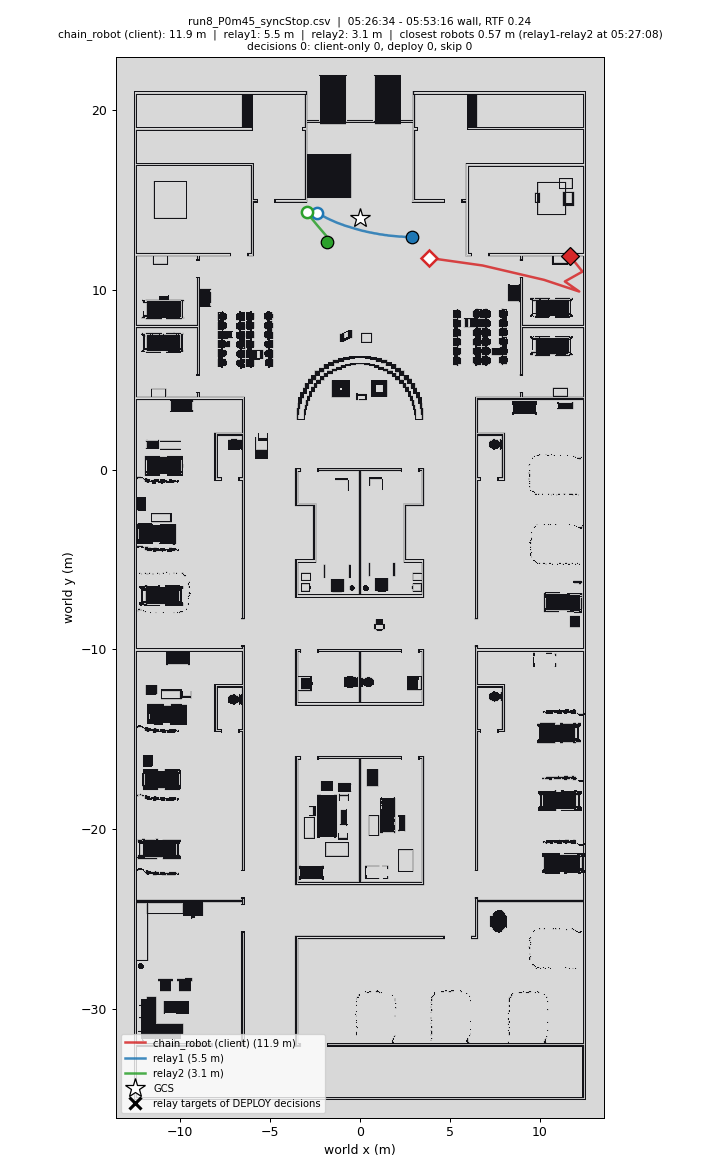

Data behind this chart, as committed beside it:
wall_time, rtf, head_x, head_y, relay1_x, relay1_y, relay2_x, relay2_y, min_sep_m, closest_pair, decisions, client_only, deploy, skip, waypoint_failures
05:26:34, 0.04, , , , , , , nan, , 0, 0, 0, 0, 0
05:27:08, 0.03, , , -2.39, 14.29, -2.96, 14.36, 0.57, relay1-relay2, 1, 1, 0, 0, 0
05:27:46, 0.03, , , -2.18, 14.18, -2.75, 14.06, 0.59, relay1-relay2, 1, 1, 0, 0, 0
05:28:20, 0.22, , , -2.15, 14.17, -2.38, 13.61, 0.60, relay1-relay2, 2, 2, 0, 0, 1
05:28:48, 0.30, 3.85, 11.79, -2.03, 14.11, -1.91, 13.06, 1.06, relay1-relay2, 2, 2, 0, 0, 1
05:29:17, 0.33, 6.83, 11.37, -1.94, 14.06, -1.85, 12.98, 1.08, relay1-relay2, 2, 2, 0, 0, 1
05:29:45, 0.10, 10.25, 10.57, -1.83, 14.00, -1.78, 12.89, 1.11, relay1-relay2, 2, 2, 0, 0, 1
05:30:15, 0.35, 12.21, 9.92, -1.76, 13.97, -1.74, 12.84, 1.13, relay1-relay2, 2, 2, 0, 0, 1
05:30:43, 0.32, 11.41, 10.48, -1.66, 13.92, -1.67, 12.75, 1.17, relay1-relay2, 2, 2, 0, 0, 1
05:31:11, 0.22, 12.39, 11.03, -1.52, 13.86, -1.72, 12.79, 1.09, relay1-relay2, 2, 2, 0, 0, 1
05:31:41, 0.26, 11.72, 11.86, -1.41, 13.81, -1.72, 12.78, 1.07, relay1-relay2, 2, 2, 0, 0, 1
05:32:09, 0.23, 11.72, 11.87, -1.32, 13.77, -1.73, 12.79, 1.07, relay1-relay2, 2, 2, 0, 0, 1
05:32:42, 0.29, , , -1.22, 13.73, -1.74, 12.79, 1.08, relay1-relay2, 2, 2, 0, 0, 1
05:33:10, 0.28, 11.72, 11.87, -1.13, 13.70, -1.76, 12.79, 1.10, relay1-relay2, 2, 2, 0, 0, 1
05:33:38, 0.15, 11.72, 11.88, -1.03, 13.66, -1.77, 12.80, 1.13, relay1-relay2, 2, 2, 0, 0, 1
05:34:05, 0.28, 11.72, 11.88, -0.96, 13.64, -1.78, 12.81, 1.17, relay1-relay2, 2, 2, 0, 0, 1
05:34:34, 0.20, 11.72, 11.88, -0.87, 13.60, -1.80, 12.81, 1.22, relay1-relay2, 2, 2, 0, 0, 1
05:35:02, 0.28, 11.72, 11.87, -0.77, 13.57, -1.81, 12.82, 1.28, relay1-relay2, 2, 2, 0, 0, 1
05:35:30, 0.26, 11.72, 11.87, -0.67, 13.54, -1.83, 12.83, 1.36, relay1-relay2, 2, 2, 0, 0, 1
05:35:58, 0.29, 11.72, 11.87, -0.56, 13.51, -1.85, 12.85, 1.44, relay1-relay2, 2, 2, 0, 0, 1
05:36:26, 0.27, 11.72, 11.88, -0.48, 13.48, -1.87, 12.86, 1.52, relay1-relay2, 2, 2, 0, 0, 1
05:36:54, 0.23, 11.72, 11.88, -0.37, 13.45, -1.90, 12.88, 1.63, relay1-relay2, 2, 2, 0, 0, 1
05:37:24, 0.27, 11.72, 11.88, -0.28, 13.42, -1.92, 12.89, 1.72, relay1-relay2, 2, 2, 0, 0, 1
05:37:52, 0.29, 11.72, 11.87, -0.17, 13.39, -1.93, 12.89, 1.82, relay1-relay2, 2, 2, 0, 0, 1
05:38:19, 0.21, 11.72, 11.88, -0.06, 13.36, -1.93, 12.88, 1.92, relay1-relay2, 2, 2, 0, 0, 1
05:38:47, 0.28, 11.72, 11.88, 0.04, 13.33, -1.91, 12.87, 2.01, relay1-relay2, 2, 2, 0, 0, 1
05:39:15, 0.26, 11.72, 11.87, 0.15, 13.30, -1.89, 12.85, 2.09, relay1-relay2, 2, 2, 0, 0, 1
05:39:44, 0.29, 11.72, 11.88, 0.26, 13.28, -1.86, 12.83, 2.17, relay1-relay2, 2, 2, 0, 0, 1
05:40:12, 0.28, 11.72, 11.88, 0.37, 13.25, -1.84, 12.81, 2.25, relay1-relay2, 2, 2, 0, 0, 1
05:40:40, 0.22, 11.72, 11.88, 0.47, 13.23, -1.82, 12.79, 2.33, relay1-relay2, 2, 2, 0, 0, 2
05:41:09, 0.20, 11.72, 11.88, 0.55, 13.21, -1.80, 12.78, 2.39, relay1-relay2, 3, 2, 0, 0, 2
05:41:37, 0.21, 11.72, 11.88, 0.63, 13.20, -1.79, 12.77, 2.46, relay1-relay2, 4, 2, 0, 0, 2
05:42:05, 0.20, 11.72, 11.87, 0.72, 13.18, -1.79, 12.76, 2.54, relay1-relay2, 5, 2, 0, 0, 2
05:42:34, 0.20, 11.72, 11.87, 0.81, 13.16, -1.79, 12.75, 2.63, relay1-relay2, 6, 2, 0, 0, 2
05:43:02, 0.23, 11.72, 11.88, 0.90, 13.15, -1.79, 12.75, 2.72, relay1-relay2, 6, 2, 0, 0, 2
05:43:36, 0.21, , , 1.00, 13.13, -1.81, 12.76, 2.83, relay1-relay2, 7, 2, 0, 0, 2
05:44:04, 0.22, 11.72, 11.88, 1.08, 13.11, -1.83, 12.76, 2.93, relay1-relay2, 8, 2, 0, 0, 2
05:44:37, 0.22, 11.72, 11.88, 1.16, 13.10, -1.85, 12.77, 3.02, relay1-relay2, 9, 2, 0, 0, 2
05:45:05, 0.22, 11.72, 11.87, 1.26, 13.09, -1.88, 12.78, 3.15, relay1-relay2, 10, 2, 0, 0, 2
05:45:38, 0.14, 11.72, 11.88, 1.36, 13.07, -1.91, 12.79, 3.28, relay1-relay2, 11, 2, 0, 0, 2
05:46:07, 0.08, 11.72, 11.87, 1.43, 13.06, -1.92, 12.80, 3.36, relay1-relay2, 0, 0, 0, 0, 0
05:46:35, 0.26, 11.72, 11.88, 1.47, 13.06, -1.94, 12.80, 3.42, relay1-relay2, 0, 0, 0, 0, 0
05:47:05, 0.25, 11.72, 11.88, 1.57, 13.04, -1.96, 12.81, 3.55, relay1-relay2, 0, 0, 0, 0, 0
05:47:33, 0.27, 11.72, 11.87, 1.68, 13.03, -1.98, 12.82, 3.67, relay1-relay2, 0, 0, 0, 0, 0
05:48:01, 0.23, 11.72, 11.87, 1.79, 13.02, -1.98, 12.81, 3.78, relay1-relay2, 0, 0, 0, 0, 0
05:48:29, 0.31, 11.72, 11.88, 1.90, 13.01, -1.97, 12.80, 3.88, relay1-relay2, 0, 0, 0, 0, 0
05:48:57, 0.30, 11.72, 11.88, 1.99, 13.00, -1.95, 12.79, 3.94, relay1-relay2, 0, 0, 0, 0, 0
05:49:25, 0.30, 11.72, 11.88, 2.10, 12.99, -1.92, 12.77, 4.02, relay1-relay2, 0, 0, 0, 0, 0
05:49:53, 0.28, 11.72, 11.88, 2.21, 12.98, -1.88, 12.75, 4.10, relay1-relay2, 0, 0, 0, 0, 0
05:50:21, 0.26, 11.72, 11.88, 2.32, 12.98, -1.85, 12.73, 4.18, relay1-relay2, 0, 0, 0, 0, 0
05:50:50, 0.29, 11.72, 11.88, 2.41, 12.97, -1.83, 12.72, 4.25, relay1-relay2, 0, 0, 0, 0, 0
05:51:18, 0.30, 11.72, 11.87, 2.53, 12.96, -1.81, 12.70, 4.35, relay1-relay2, 0, 0, 0, 0, 0
05:51:46, 0.26, 11.72, 11.87, 2.65, 12.96, -1.83, 12.71, 4.49, relay1-relay2, 0, 0, 0, 0, 0
05:52:14, 0.32, 11.72, 11.88, 2.74, 12.96, -1.84, 12.70, 4.58, relay1-relay2, 0, 0, 0, 0, 0
05:52:42, 0.24, 11.72, 11.88, 2.82, 12.95, -1.82, 12.69, 4.65, relay1-relay2, 0, 0, 0, 0, 0
05:53:16, 0.17, 11.72, 11.88, 2.88, 12.95, , , 8.90, chain_robot-relay1, 0, 0, 0, 0, 0
